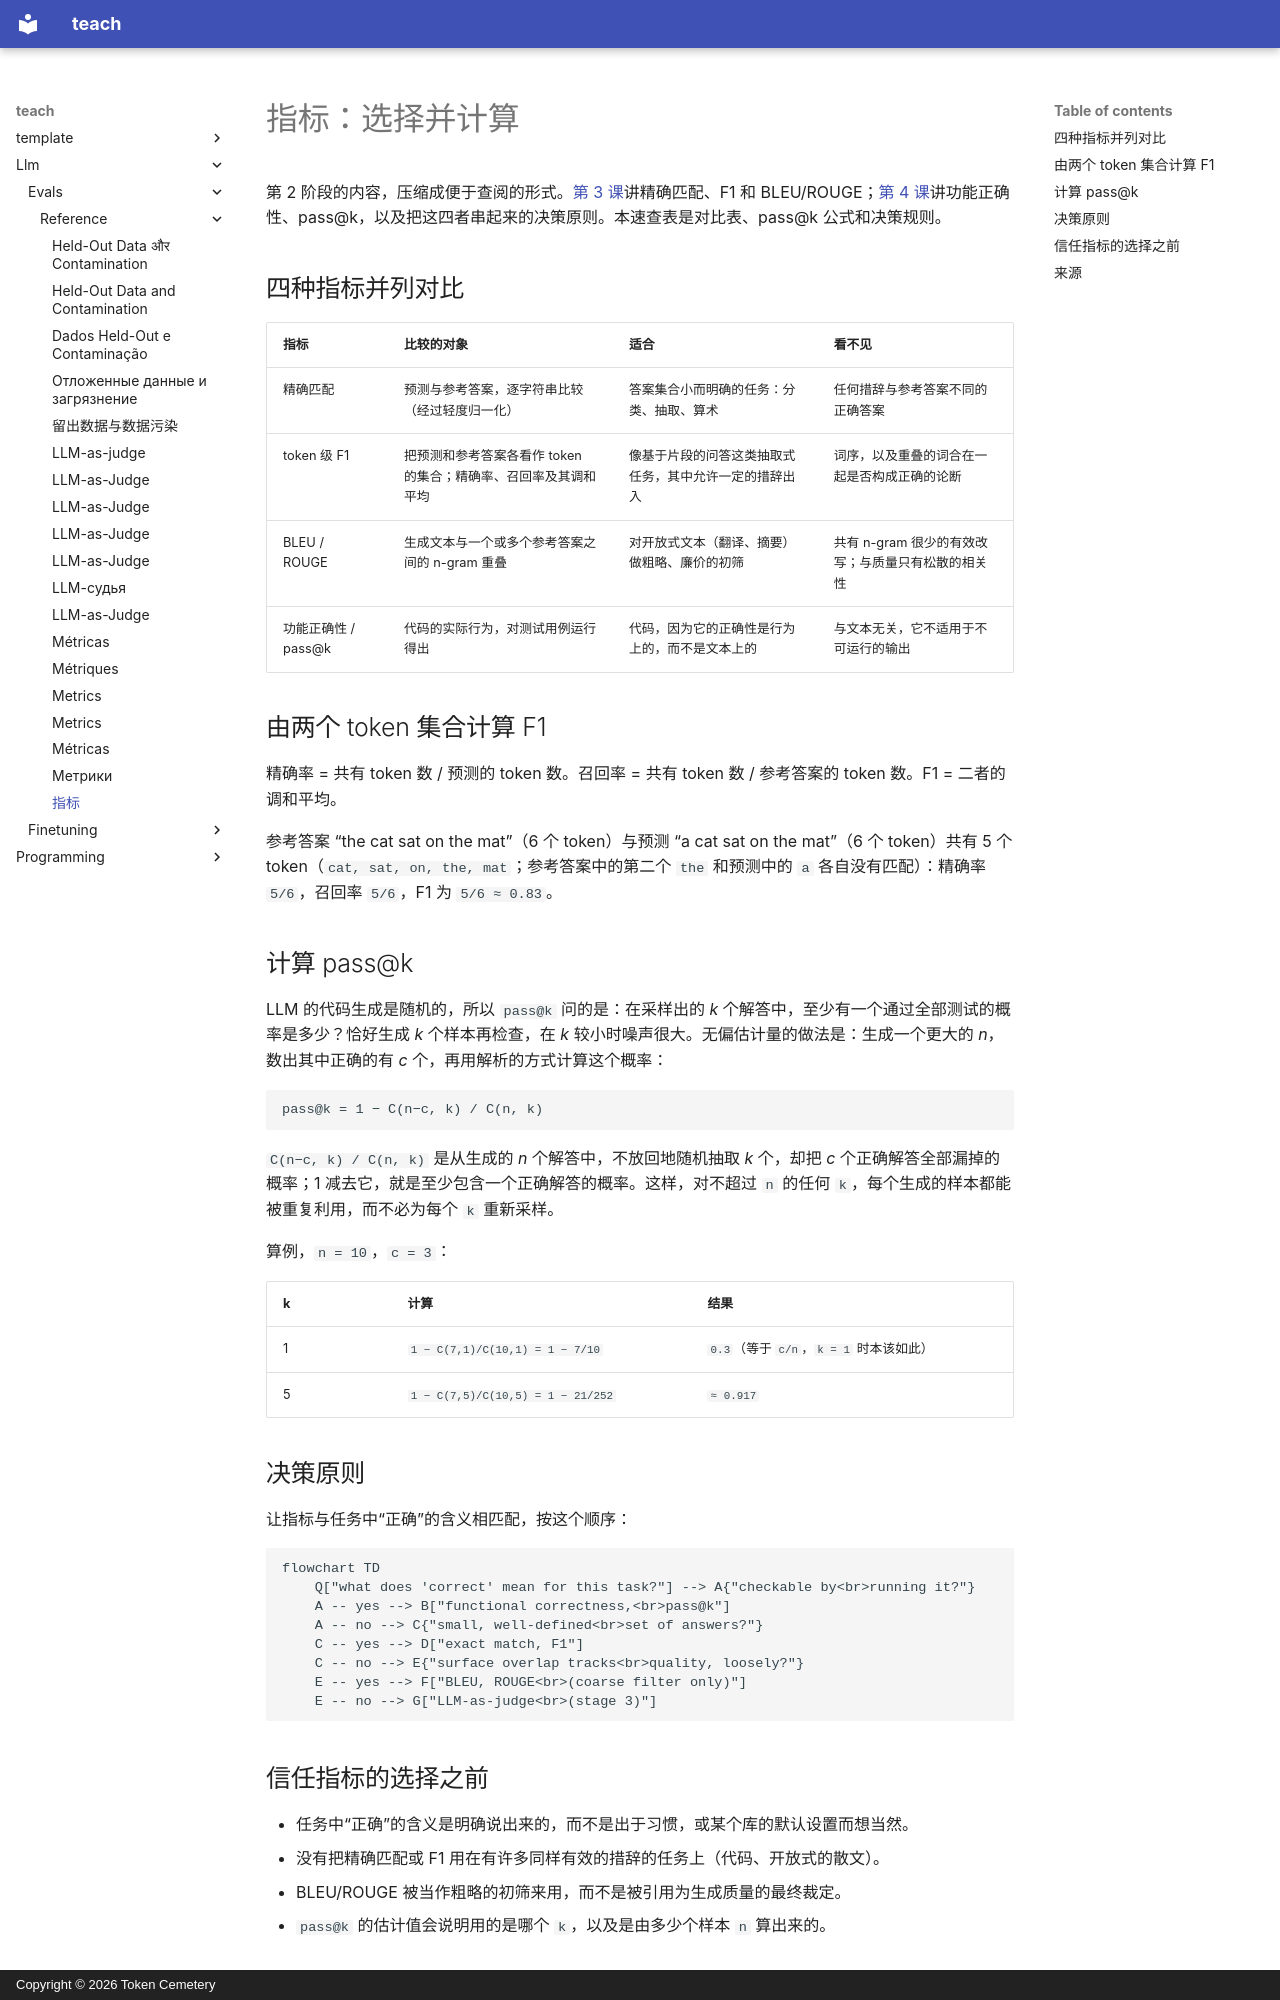

repository: TokenCemetery/teach · page: llm/evals/reference/metrics.zh/index.html · generator: mkdocs · copyright: Copyright © 2026 Token Cemetery

---
title: "指标"
description: "精确匹配、token 级 F1、BLEU/ROUGE、功能正确性与 pass@k 并列对比，附各自的失败模式，以及在它们之间做选择的决策原则"
type: reference
---

# 指标：选择并计算

第 2 阶段的内容，压缩成便于查阅的形式。[第 3 课](../lessons/0003-task-specific-metrics.md)讲精确匹配、F1 和 BLEU/ROUGE；[第 4 课](../lessons/0004-code-execution-metrics.md)讲功能正确性、pass@k，以及把这四者串起来的决策原则。本速查表是对比表、pass@k 公式和决策规则。

## 四种指标并列对比

| 指标 | 比较的对象 | 适合 | 看不见 |
|---|---|---|---|
| 精确匹配 | 预测与参考答案，逐字符串比较（经过轻度归一化） | 答案集合小而明确的任务：分类、抽取、算术 | 任何措辞与参考答案不同的正确答案 |
| token 级 F1 | 把预测和参考答案各看作 token 的集合；精确率、召回率及其调和平均 | 像基于片段的问答这类抽取式任务，其中允许一定的措辞出入 | 词序，以及重叠的词合在一起是否构成正确的论断 |
| BLEU / ROUGE | 生成文本与一个或多个参考答案之间的 n-gram 重叠 | 对开放式文本（翻译、摘要）做粗略、廉价的初筛 | 共有 n-gram 很少的有效改写；与质量只有松散的相关性 |
| 功能正确性 / pass@k | 代码的实际行为，对测试用例运行得出 | 代码，因为它的正确性是行为上的，而不是文本上的 | 与文本无关，它不适用于不可运行的输出 |

## 由两个 token 集合计算 F1

精确率 = 共有 token 数 / 预测的 token 数。召回率 = 共有 token 数 / 参考答案的 token 数。F1 = 二者的调和平均。

参考答案 “the cat sat on the mat”（6 个 token）与预测 “a cat sat on the mat”（6 个 token）共有 5 个 token（`cat, sat, on, the, mat`；参考答案中的第二个 `the` 和预测中的 `a` 各自没有匹配）：精确率 `5/6`，召回率 `5/6`，F1 为 `5/6 ≈ 0.83`。

## 计算 pass@k

LLM 的代码生成是随机的，所以 `pass@k` 问的是：在采样出的 *k* 个解答中，至少有一个通过全部测试的概率是多少？恰好生成 *k* 个样本再检查，在 *k* 较小时噪声很大。无偏估计量的做法是：生成一个更大的 *n*，数出其中正确的有 *c* 个，再用解析的方式计算这个概率：

```text
pass@k = 1 − C(n−c, k) / C(n, k)
```

`C(n−c, k) / C(n, k)` 是从生成的 *n* 个解答中，不放回地随机抽取 *k* 个，却把 *c* 个正确解答全部漏掉的概率；1 减去它，就是至少包含一个正确解答的概率。这样，对不超过 `n` 的任何 `k`，每个生成的样本都能被重复利用，而不必为每个 `k` 重新采样。

算例，`n = 10`，`c = 3`：

| k | 计算 | 结果 |
|---|---|---|
| 1 | `1 − C(7,1)/C(10,1) = 1 − 7/10` | `0.3`（等于 `c/n`，`k = 1` 时本该如此） |
| 5 | `1 − C(7,5)/C(10,5) = 1 − 21/252` | `≈ 0.917` |

## 决策原则

让指标与任务中“正确”的含义相匹配，按这个顺序：

```mermaid
flowchart TD
    Q["what does 'correct' mean for this task?"] --> A{"checkable by<br>running it?"}
    A -- yes --> B["functional correctness,<br>pass@k"]
    A -- no --> C{"small, well-defined<br>set of answers?"}
    C -- yes --> D["exact match, F1"]
    C -- no --> E{"surface overlap tracks<br>quality, loosely?"}
    E -- yes --> F["BLEU, ROUGE<br>(coarse filter only)"]
    E -- no --> G["LLM-as-judge<br>(stage 3)"]
```

## 信任指标的选择之前

- 任务中“正确”的含义是明确说出来的，而不是出于习惯，或某个库的默认设置而想当然。
- 没有把精确匹配或 F1 用在有许多同样有效的措辞的任务上（代码、开放式的散文）。
- BLEU/ROUGE 被当作粗略的初筛来用，而不是被引用为生成质量的最终裁定。
- `pass@k` 的估计值会说明用的是哪个 `k`，以及是由多少个样本 `n` 算出来的。
